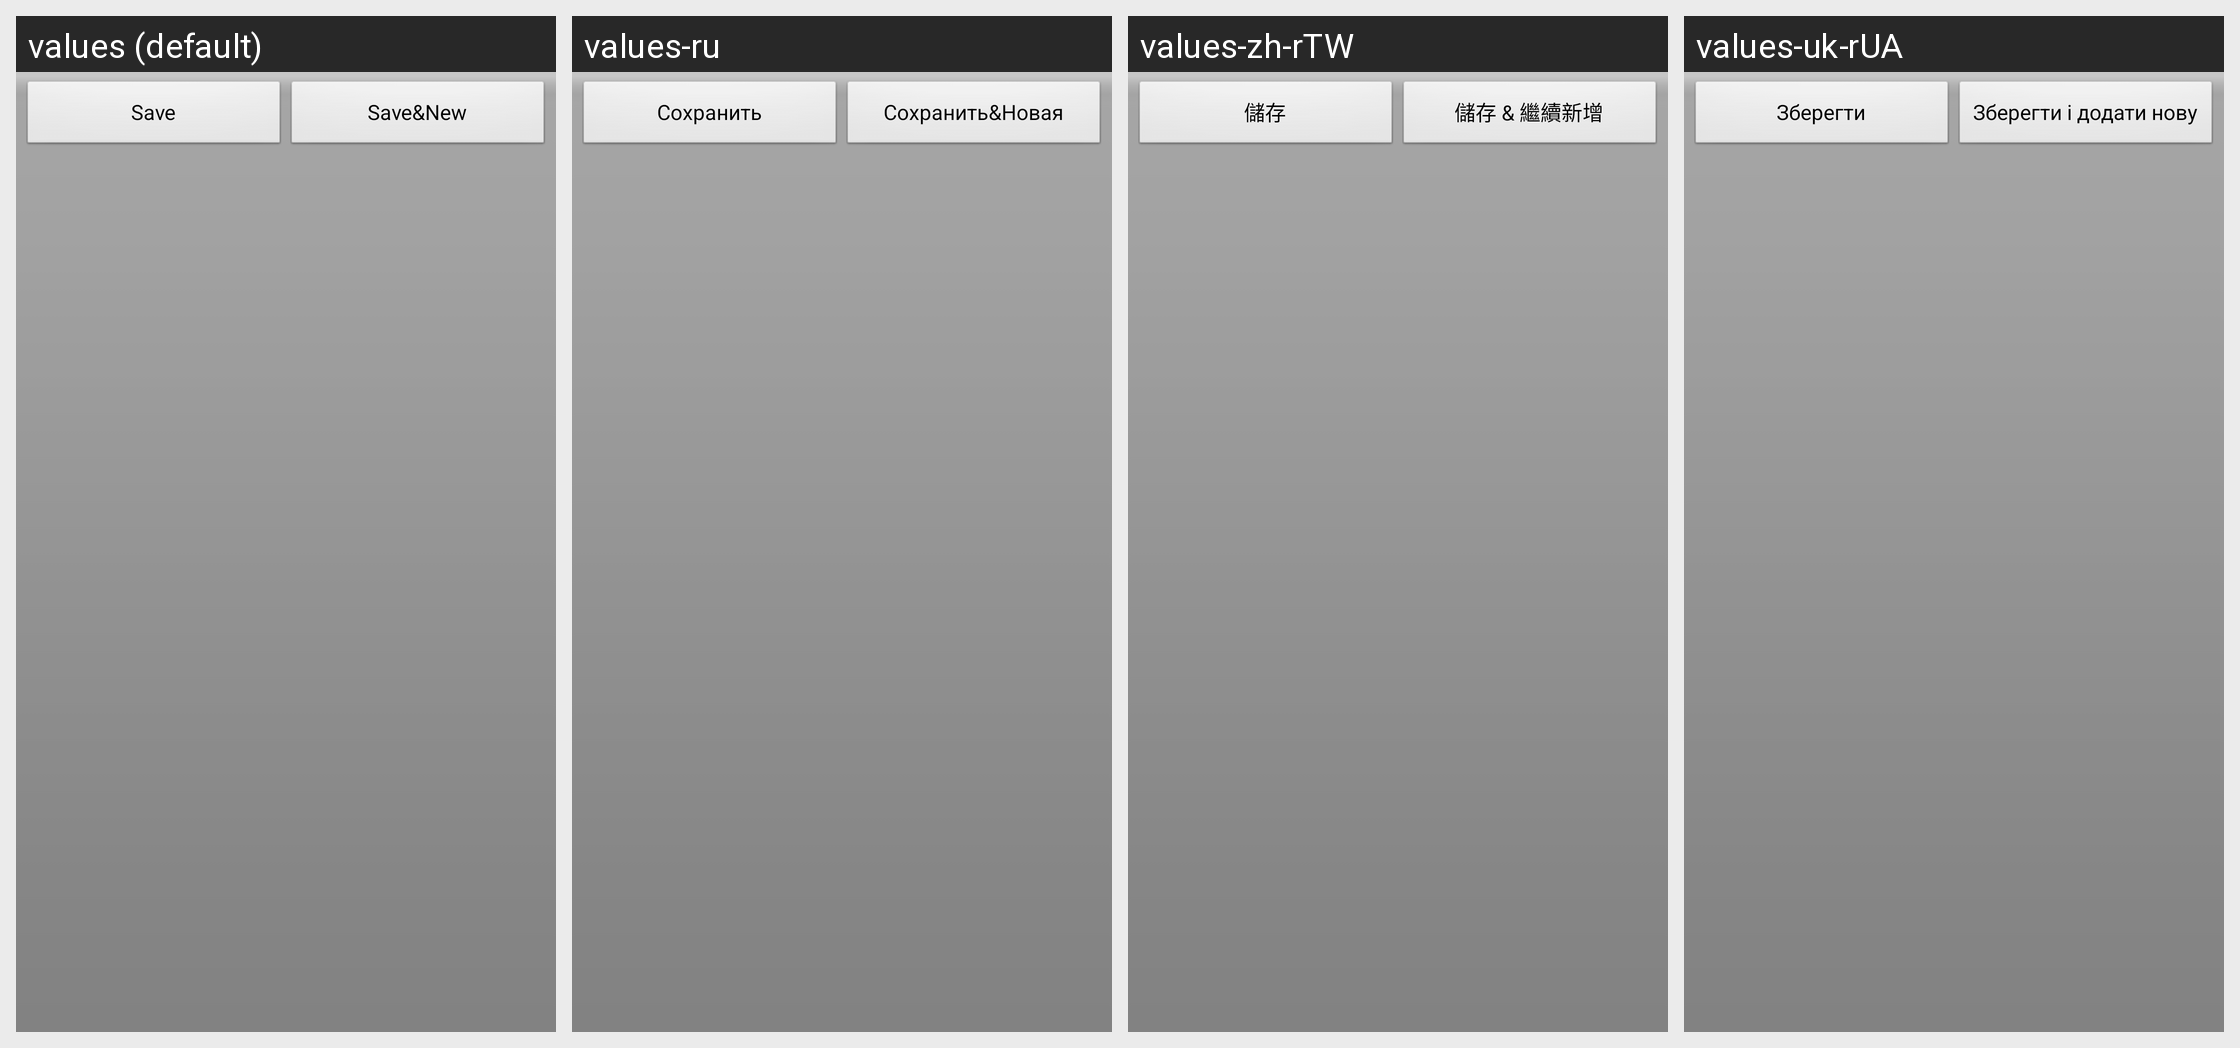

For this localized Android screen grid, give each drawn string resource with its value in every locale shown.
Android screen res/layout/save_and_new_buttons.xml rendered under 4 locales, left to right: values (default), values-ru, values-zh-rTW, values-uk-rUA. Device: Nexus 5 (rendered at 1080×1920; each locale shown at half size, 540×960, under a caption strip naming it); theme AppTheme.
Other locales in the repository, not shown: values-ca, values-cs-rCZ, values-da, values-de, values-es, values-fr, values-hu, values-it, values-ko, values-no-rNB, values-pl, values-pt-rBR, values-pt-rPT, values-ro, values-sk, values-zh-rCN.
Strings drawn on this screen, with the default value and each locale's value (text and hints the layout hard-codes, and strings that could not be matched under every locale, appear in the picture but are not listed):

save
  values: Save
  values-ru: Сохранить
  values-zh-rTW: 儲存
  values-uk-rUA: Зберегти

save_and_new
  values: Save&New
  values-ru: Сохранить&Новая
  values-zh-rTW: 儲存 & 繼續新增
  values-uk-rUA: Зберегти і додати нову
